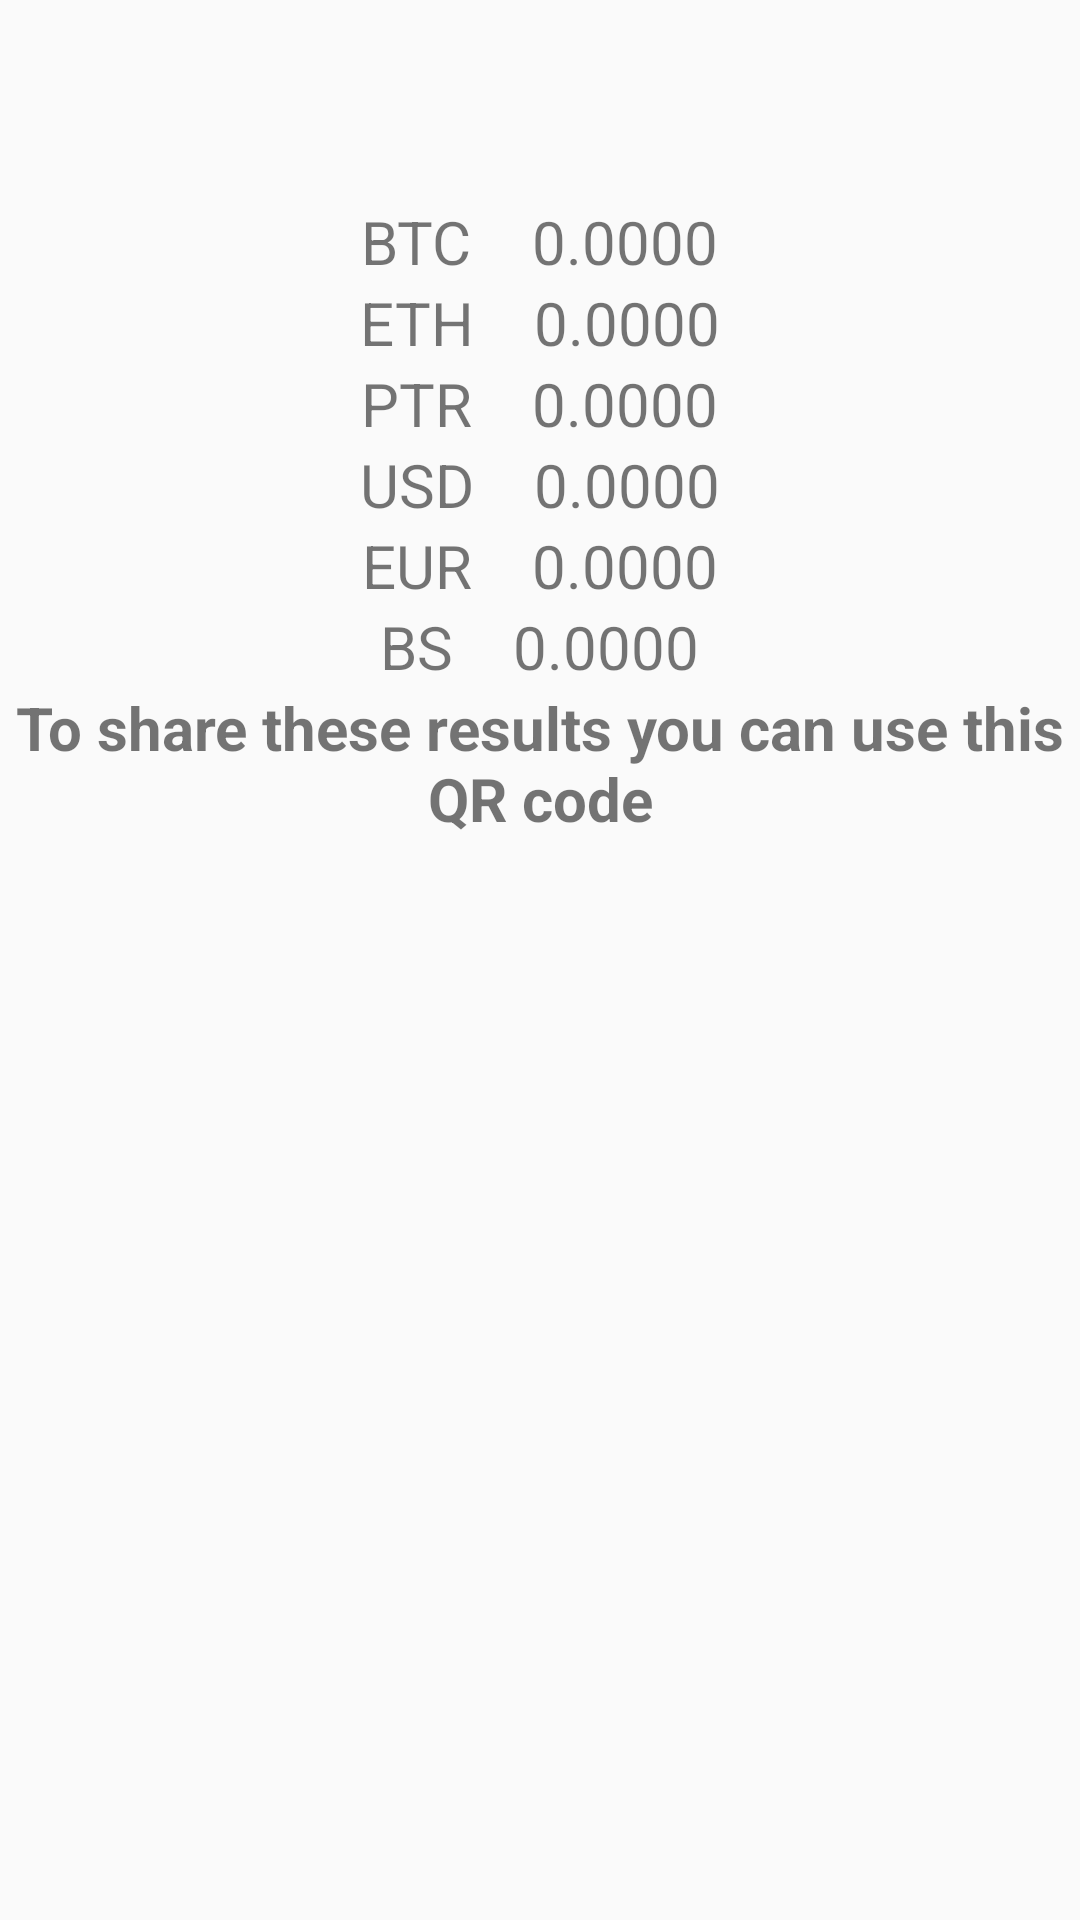

Here is an Android app screen rendered from its layout file. Give the layout XML and the strings, colors and styles it references.
<!-- AndroidManifest.xml: application theme AppTheme.NoActionBar -->
<!-- res/layout/fragment_result.xml -->
<?xml version="1.0" encoding="utf-8"?>
<androidx.constraintlayout.widget.ConstraintLayout xmlns:android="http://schemas.android.com/apk/res/android"
    xmlns:app="http://schemas.android.com/apk/res-auto"
    xmlns:tools="http://schemas.android.com/tools"
    android:layout_width="match_parent"
    android:layout_height="match_parent"
    tools:context=".ui.result.ResultFragment">

    <TextView
        android:id="@+id/text_title_result"
        android:layout_width="match_parent"
        android:layout_height="wrap_content"
        android:layout_marginStart="8dp"
        android:layout_marginTop="8dp"
        android:layout_marginEnd="8dp"
        android:textAlignment="center"
        android:textSize="20sp"
        app:layout_constraintEnd_toEndOf="parent"
        app:layout_constraintStart_toStartOf="parent"
        app:layout_constraintTop_toTopOf="parent"
        android:gravity="center_horizontal" />

    <LinearLayout
        android:id="@+id/linearLayout2"
        android:layout_width="match_parent"
        android:layout_height="wrap_content"
        android:layout_marginTop="32dp"
        android:orientation="vertical"
        app:layout_constraintEnd_toEndOf="parent"
        app:layout_constraintStart_toStartOf="parent"
        app:layout_constraintTop_toBottomOf="@+id/text_title_result">

        <LinearLayout
            android:layout_width="match_parent"
            android:layout_height="wrap_content"
            android:gravity="center"
            android:orientation="horizontal">

            <TextView
                android:layout_width="wrap_content"
                android:layout_height="wrap_content"
                android:layout_marginEnd="20dp"
                android:layout_marginRight="20dp"
                android:text="@string/btc"
                android:textSize="20sp" />

            <TextView
                android:layout_width="wrap_content"
                android:layout_height="wrap_content"
                android:id="@+id/btc_text"
                android:text="0.0000"
                android:textSize="20sp" />

        </LinearLayout>

        <LinearLayout
            android:layout_width="match_parent"
            android:layout_height="wrap_content"
            android:gravity="center"
            android:orientation="horizontal">

            <TextView
                android:layout_width="wrap_content"
                android:layout_height="wrap_content"
                android:layout_marginEnd="20dp"
                android:layout_marginRight="20dp"
                android:text="@string/eth"
                android:textSize="20sp" />

            <TextView
                android:layout_width="wrap_content"
                android:layout_height="wrap_content"
                android:text="0.0000"
                android:id="@+id/eth_text"
                android:textSize="20sp" />

        </LinearLayout>

        <LinearLayout
            android:layout_width="match_parent"
            android:layout_height="wrap_content"
            android:gravity="center"
            android:orientation="horizontal">

            <TextView
                android:layout_width="wrap_content"
                android:layout_height="wrap_content"
                android:layout_marginEnd="20dp"
                android:layout_marginRight="20dp"
                android:text="@string/ptr"
                android:textSize="20sp" />

            <TextView
                android:layout_width="wrap_content"
                android:layout_height="wrap_content"
                android:text="0.0000"
                android:id="@+id/ptr_text"
                android:textSize="20sp" />

        </LinearLayout>

        <LinearLayout
            android:layout_width="match_parent"
            android:layout_height="wrap_content"
            android:gravity="center"
            android:orientation="horizontal">

            <TextView
                android:layout_width="wrap_content"
                android:layout_height="wrap_content"
                android:layout_marginEnd="20dp"
                android:layout_marginRight="20dp"
                android:text="@string/usd"
                android:textSize="20sp" />

            <TextView
                android:layout_width="wrap_content"
                android:layout_height="wrap_content"
                android:text="0.0000"
                android:id="@+id/usd_text"
                android:textSize="20sp" />

        </LinearLayout>

        <LinearLayout
            android:layout_width="match_parent"
            android:layout_height="wrap_content"
            android:gravity="center"
            android:orientation="horizontal">

            <TextView
                android:layout_width="wrap_content"
                android:layout_height="wrap_content"
                android:layout_marginEnd="20dp"
                android:layout_marginRight="20dp"
                android:text="@string/eur"
                android:textSize="20sp" />

            <TextView
                android:layout_width="wrap_content"
                android:layout_height="wrap_content"
                android:text="0.0000"
                android:id="@+id/eur_text"
                android:textSize="20sp" />

        </LinearLayout>

        <LinearLayout
            android:layout_width="match_parent"
            android:layout_height="wrap_content"
            android:gravity="center"
            android:orientation="horizontal">

            <TextView
                android:layout_width="wrap_content"
                android:layout_height="wrap_content"
                android:layout_marginEnd="20dp"
                android:layout_marginRight="20dp"
                android:text="@string/bs"
                android:textSize="20sp" />

            <TextView
                android:layout_width="wrap_content"
                android:layout_height="wrap_content"
                android:text="0.0000"
                android:id="@+id/bs_text"
                android:textSize="20sp" />

        </LinearLayout>


    </LinearLayout>

    <TextView
        android:layout_width="match_parent"
        android:layout_height="wrap_content"
        android:textSize="20sp"
        android:gravity="center"
        android:textStyle="bold"
        android:id="@+id/view_title_result"
        android:text="@string/share_result_title"
        app:layout_constraintEnd_toEndOf="parent"
        app:layout_constraintStart_toStartOf="parent"
        app:layout_constraintTop_toBottomOf="@+id/linearLayout2"/>

    <ImageView
        android:id="@+id/qr_image"
        android:layout_width="match_parent"
        android:layout_height="0dp"
        android:layout_marginTop="15dp"
        app:layout_constraintBottom_toBottomOf="parent"
        app:layout_constraintEnd_toEndOf="parent"
        app:layout_constraintStart_toStartOf="parent"
        app:layout_constraintTop_toBottomOf="@+id/view_title_result" />


</androidx.constraintlayout.widget.ConstraintLayout>
<!-- resources referenced by this layout -->
<resources>
  <string name="bs">BS</string>
  <string name="btc">BTC</string>
  <string name="eth">ETH</string>
  <string name="eur">EUR</string>
  <string name="ptr">PTR</string>
  <string name="share_result_title">To share these results you can use this QR code</string>
  <string name="usd">USD</string>
  <style name="AppTheme.NoActionBar">
          <item name="windowActionBar">false</item>
          <item name="windowNoTitle">true</item>
      </style>
</resources>
